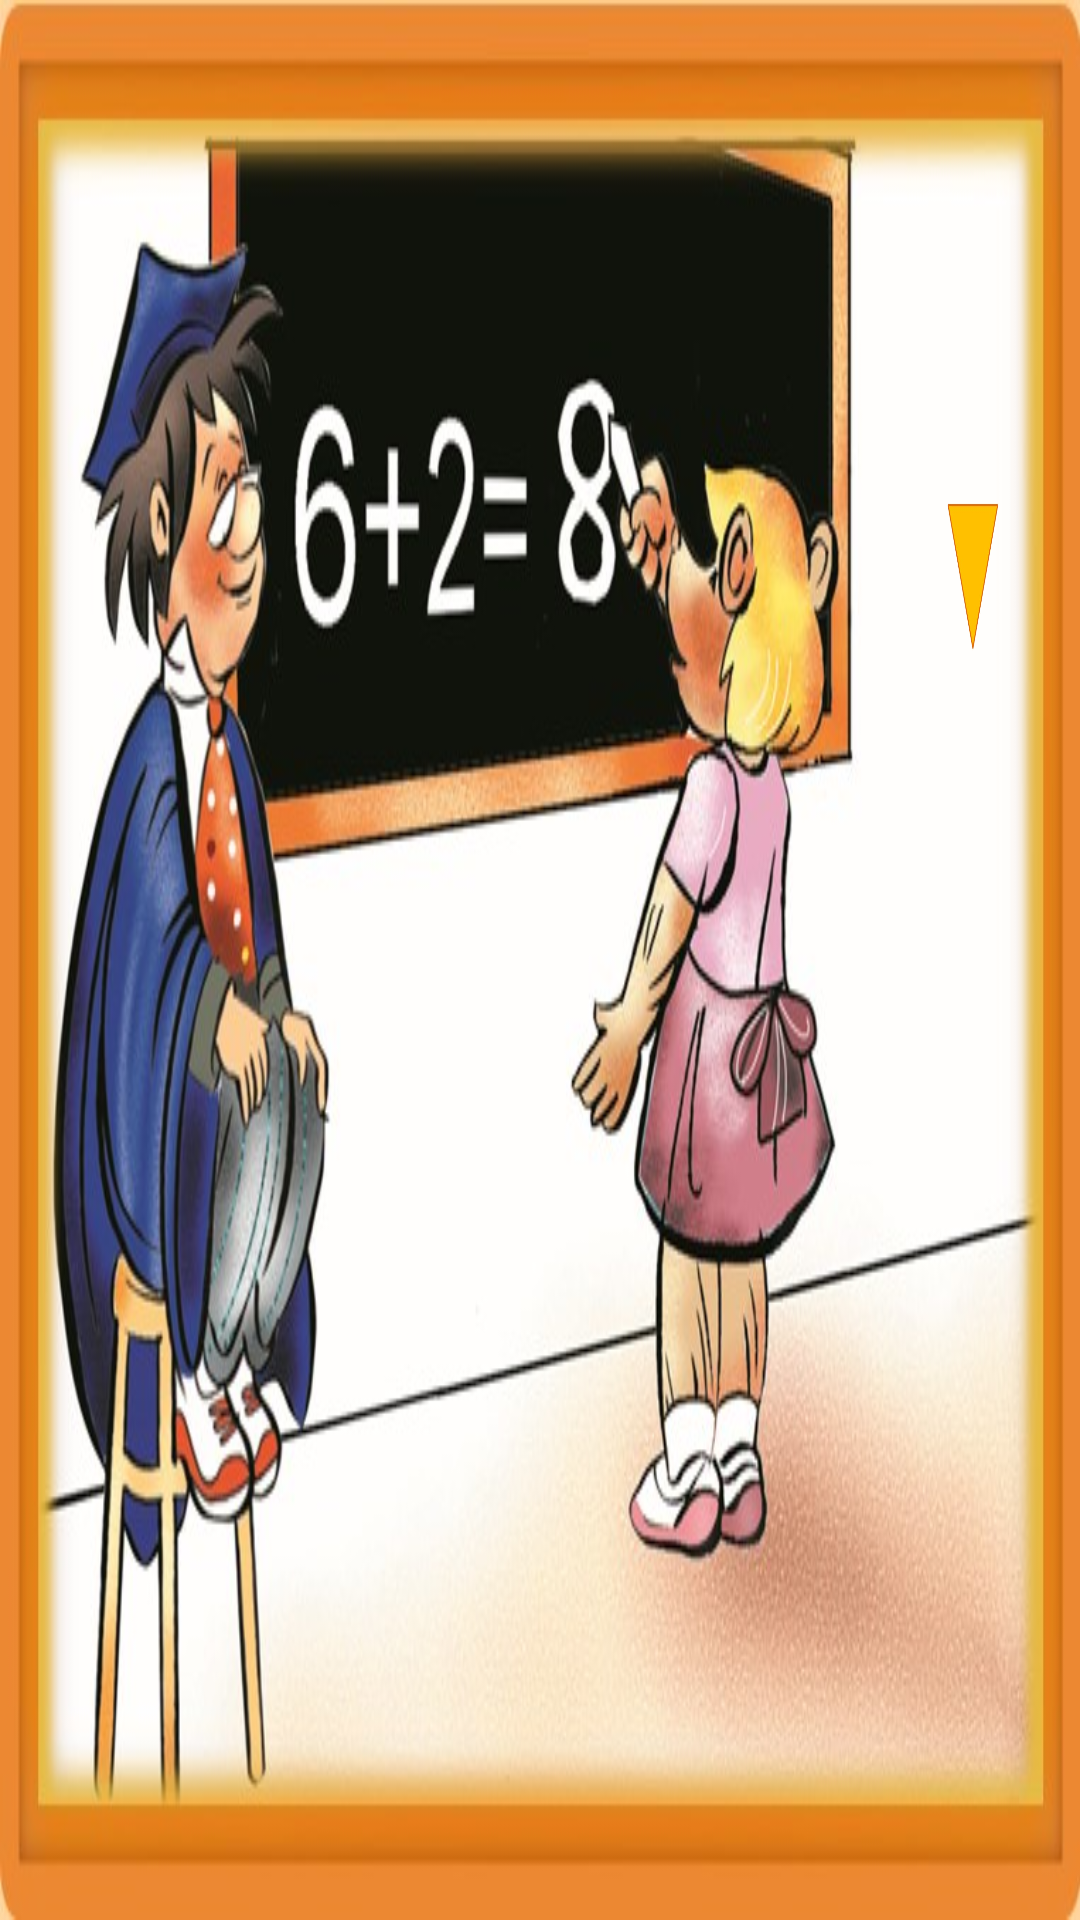

This screen was rendered from an Android layout file. Write that file and the resources it references.
<!-- AndroidManifest.xml: application theme android:Theme.NoTitleBar.Fullscreen -->
<!-- res/layout/activity_page12.xml -->
<RelativeLayout android:clipChildren="false" xmlns:android="http://schemas.android.com/apk/res/android"
    xmlns:tools="http://schemas.android.com/tools"
    android:id="@+id/page12"
    android:layout_width="match_parent"
    android:layout_height="match_parent"
    android:background="@drawable/storybook_page12"
    tools:context="com.example.yiz.anyonecan.Page12Activity">

    <LinearLayout android:clipChildren="false"
        android:layout_width="match_parent"
        android:layout_height="match_parent"
        android:orientation="vertical">

        <RelativeLayout android:clipChildren="false"
            android:layout_width="match_parent"
            android:layout_height="0dp"
            android:layout_weight="0.8">

            <LinearLayout android:clipChildren="false"
                android:layout_width="match_parent"
                android:layout_height="match_parent"
                android:orientation="horizontal">

                <RelativeLayout android:clipChildren="false"
                    android:layout_width="0dp"
                    android:layout_height="match_parent"
                    android:layout_weight="0.85">

                    <LinearLayout android:clipChildren="false"
                        android:layout_width="match_parent"
                        android:layout_height="match_parent"
                        android:orientation="vertical">

                        <RelativeLayout android:clipChildren="false"
                            android:layout_width="match_parent"
                            android:layout_height="0dp"
                            android:layout_weight="0.1" />

                        <RelativeLayout android:clipChildren="false"
                            android:layout_width="match_parent"
                            android:layout_height="0dp"
                            android:layout_weight="0.9">

                            <LinearLayout android:clipChildren="false"
                                android:layout_width="match_parent"
                                android:layout_height="match_parent"
                                android:orientation="horizontal">

                                <RelativeLayout android:clipChildren="false"
                                    android:layout_width="0dp"
                                    android:layout_height="match_parent"
                                    android:layout_weight="0.05" />

                                <RelativeLayout android:clipChildren="false"
                                    android:id="@+id/rl_p12_bobby"
                                    android:layout_width="0dp"
                                    android:layout_height="match_parent"
                                    android:layout_weight="0.28" />

                                <RelativeLayout android:clipChildren="false"
                                    android:layout_width="0dp"
                                    android:layout_height="match_parent"
                                    android:layout_weight="0.32" />

                                <RelativeLayout android:clipChildren="false"
                                    android:layout_width="0dp"
                                    android:layout_height="match_parent"
                                    android:layout_weight="0.28">

                                    <LinearLayout android:clipChildren="false"
                                        android:layout_width="match_parent"
                                        android:layout_height="match_parent"
                                        android:orientation="vertical">

                                        <RelativeLayout android:clipChildren="false"
                                            android:layout_width="match_parent"
                                            android:layout_height="0dp"
                                            android:layout_weight="0.2" />

                                        <RelativeLayout android:clipChildren="false"
                                            android:id="@+id/rl_p12_child"
                                            android:layout_width="match_parent"
                                            android:layout_height="0dp"
                                            android:layout_weight="0.8" />

                                    </LinearLayout>

                                </RelativeLayout>

                                <RelativeLayout android:clipChildren="false"
                                    android:layout_width="0dp"
                                    android:layout_height="match_parent"
                                    android:layout_weight="0.07" />

                            </LinearLayout>

                        </RelativeLayout>

                    </LinearLayout>

                </RelativeLayout>

                <RelativeLayout android:clipChildren="false"
                    android:layout_width="0dp"
                    android:layout_height="match_parent"
                    android:layout_weight="0.104">

                    <LinearLayout android:clipChildren="false"
                        android:layout_width="match_parent"
                        android:layout_height="match_parent"
                        android:orientation="vertical">

                        <RelativeLayout android:clipChildren="false"
                            android:layout_width="match_parent"
                            android:layout_height="0dp"
                            android:layout_weight="0.125" />

                        <RelativeLayout android:clipChildren="false"
                            android:id="@+id/child7Btn"
                            android:layout_width="match_parent"
                            android:layout_height="0dp"
                            android:layout_weight="0.1875" />

                        <RelativeLayout android:clipChildren="false"
                            android:layout_width="match_parent"
                            android:layout_height="0dp"
                            android:layout_weight="0.0125" />

                        <RelativeLayout android:clipChildren="false"
                            android:layout_width="match_parent"
                            android:layout_height="0dp"
                            android:layout_weight="0.1">

                            <LinearLayout android:clipChildren="false"
                                android:layout_width="match_parent"
                                android:layout_height="match_parent"
                                android:orientation="horizontal">

                                <RelativeLayout android:clipChildren="false"
                                    android:layout_width="0dp"
                                    android:layout_height="match_parent"
                                    android:layout_weight="0.25" />

                                <RelativeLayout android:clipChildren="false"
                                    android:id="@+id/arrowBtn"
                                    android:layout_width="0dp"
                                    android:layout_height="match_parent"
                                    android:layout_weight="0.5"
                                    android:background="@drawable/arrow" />

                                <RelativeLayout android:clipChildren="false"
                                    android:layout_width="0dp"
                                    android:layout_height="match_parent"
                                    android:layout_weight="0.25" />


                            </LinearLayout>

                        </RelativeLayout>

                        <RelativeLayout android:clipChildren="false"
                            android:layout_width="match_parent"
                            android:layout_height="0dp"
                            android:layout_weight="0.0125" />

                        <RelativeLayout android:clipChildren="false"
                            android:id="@+id/bobbyBtn"
                            android:layout_width="match_parent"
                            android:layout_height="0dp"
                            android:layout_weight="0.1875" />

                        <RelativeLayout android:clipChildren="false"
                            android:layout_width="match_parent"
                            android:layout_height="0dp"
                            android:layout_weight="0.375" />


                    </LinearLayout>

                </RelativeLayout>

                <RelativeLayout android:clipChildren="false"
                    android:layout_width="0dp"
                    android:layout_height="match_parent"
                    android:layout_weight="0.046" />

            </LinearLayout>

        </RelativeLayout>

        <RelativeLayout android:clipChildren="false"
            android:layout_width="match_parent"
            android:layout_height="0dp"
            android:layout_weight="0.12">

            <LinearLayout android:clipChildren="false"
                android:layout_width="match_parent"
                android:layout_height="match_parent"
                android:orientation="horizontal">

                <RelativeLayout android:clipChildren="false"
                    android:layout_width="0dp"
                    android:layout_height="match_parent"
                    android:layout_weight="0.052" />

                <RelativeLayout android:clipChildren="false"
                    android:id="@+id/prevBtn"
                    android:layout_width="0dp"
                    android:layout_height="match_parent"
                    android:layout_weight="0.104" />

                <RelativeLayout android:clipChildren="false"
                    android:layout_width="0dp"
                    android:layout_height="match_parent"
                    android:layout_weight="0.688" />

                <RelativeLayout android:clipChildren="false"
                    android:id="@+id/nextBtn"
                    android:layout_width="0dp"
                    android:layout_height="match_parent"
                    android:layout_weight="0.104" />

                <RelativeLayout android:clipChildren="false"
                    android:layout_width="0dp"
                    android:layout_height="match_parent"
                    android:layout_weight="0.052" />

            </LinearLayout>

        </RelativeLayout>

        <RelativeLayout android:clipChildren="false"
            android:layout_width="match_parent"
            android:layout_height="0dp"
            android:layout_weight="0.08" />

    </LinearLayout>

</RelativeLayout>
<!-- resources referenced by this layout -->
<resources>
  <!-- drawable arrow: png bitmap (drawable, 13475 bytes) -->
  <!-- drawable storybook_page12: jpg bitmap (drawable, 80642 bytes) -->
</resources>
